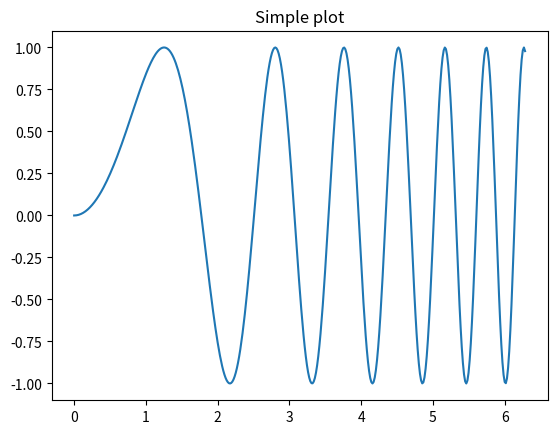
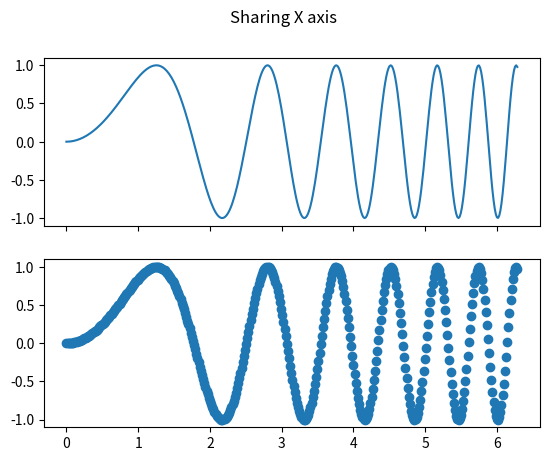
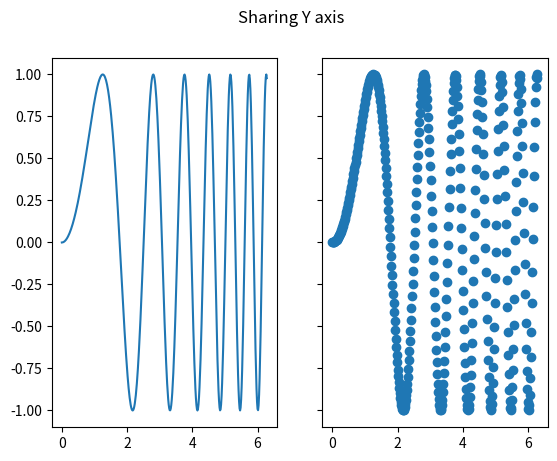
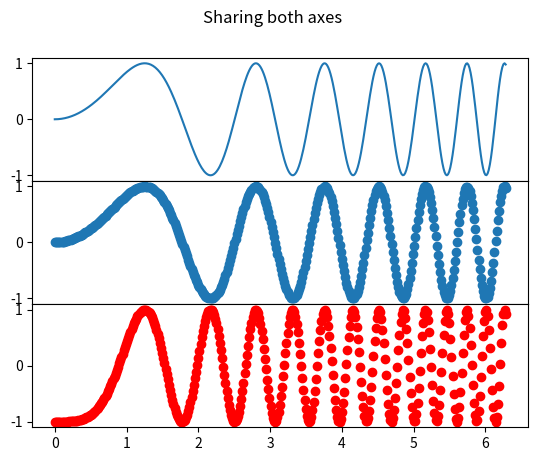
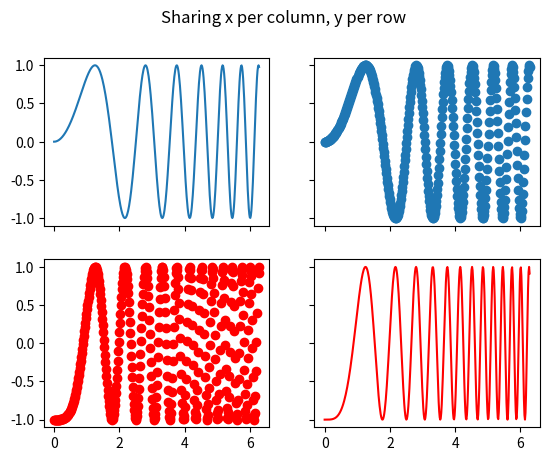
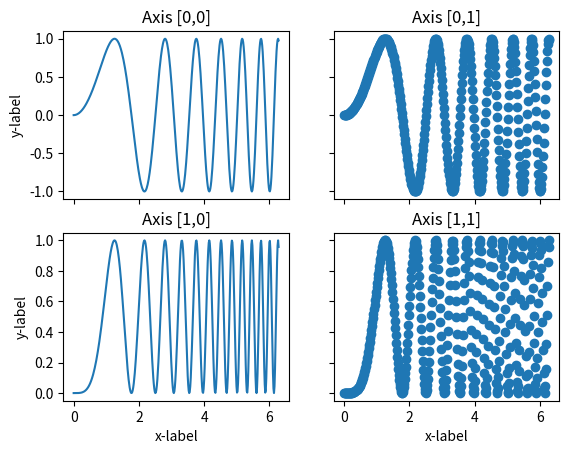
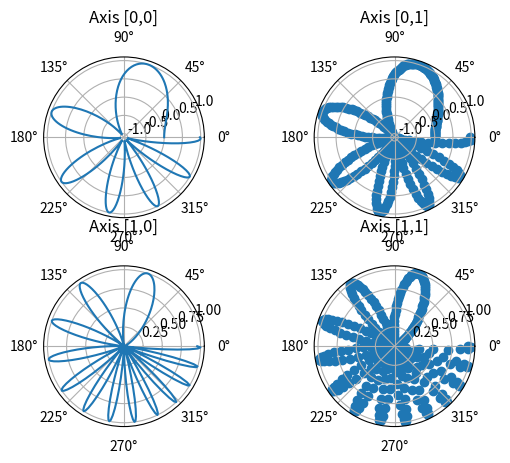

These charts were generated, in order, by the following Python code:
%matplotlib inline

import matplotlib.pyplot as plt
import numpy as np

# Simple data to display in various forms
x = np.linspace(0, 2 * np.pi, 400)
y = np.sin(x ** 2)

plt.close('all')

# Just a figure and one subplot
f, ax = plt.subplots()
ax.plot(x, y)
ax.set_title('Simple plot')

# Two subplots, the axes array is 1-d
f, axarr = plt.subplots(2, sharex=True)
f.suptitle('Sharing X axis')
axarr[0].plot(x, y)
axarr[1].scatter(x, y)

# Two subplots, unpack the axes array immediately
f, (ax1, ax2) = plt.subplots(1, 2, sharey=True)
f.suptitle('Sharing Y axis')
ax1.plot(x, y)
ax2.scatter(x, y)

# Three subplots sharing both x/y axes
f, axarr = plt.subplots(3, sharex=True, sharey=True)
f.suptitle('Sharing both axes')
axarr[0].plot(x, y)
axarr[1].scatter(x, y)
axarr[2].scatter(x, 2 * y ** 2 - 1, color='r')
# Bring subplots close to each other.
f.subplots_adjust(hspace=0)
# Hide x labels and tick labels for all but bottom plot.
for ax in axarr:
    ax.label_outer()

# row and column sharing
f, ((ax1, ax2), (ax3, ax4)) = plt.subplots(2, 2, sharex='col', sharey='row')
f.suptitle('Sharing x per column, y per row')
ax1.plot(x, y)
ax2.scatter(x, y)
ax3.scatter(x, 2 * y ** 2 - 1, color='r')
ax4.plot(x, 2 * y ** 2 - 1, color='r')

# Four axes, returned as a 2-d array
f, axarr = plt.subplots(2, 2)
axarr[0, 0].plot(x, y)
axarr[0, 0].set_title('Axis [0,0]')
axarr[0, 1].scatter(x, y)
axarr[0, 1].set_title('Axis [0,1]')
axarr[1, 0].plot(x, y ** 2)
axarr[1, 0].set_title('Axis [1,0]')
axarr[1, 1].scatter(x, y ** 2)
axarr[1, 1].set_title('Axis [1,1]')
for ax in axarr.flat:
    ax.set(xlabel='x-label', ylabel='y-label')
# Hide x labels and tick labels for top plots and y ticks for right plots.
for ax in axarr.flat:
    ax.label_outer()

# Four polar axes
f, axarr = plt.subplots(2, 2, subplot_kw=dict(projection='polar'))
axarr[0, 0].plot(x, y)
axarr[0, 0].set_title('Axis [0,0]')
axarr[0, 1].scatter(x, y)
axarr[0, 1].set_title('Axis [0,1]')
axarr[1, 0].plot(x, y ** 2)
axarr[1, 0].set_title('Axis [1,0]')
axarr[1, 1].scatter(x, y ** 2)
axarr[1, 1].set_title('Axis [1,1]')
# Fine-tune figure; make subplots farther from each other.
f.subplots_adjust(hspace=0.3)

plt.show()